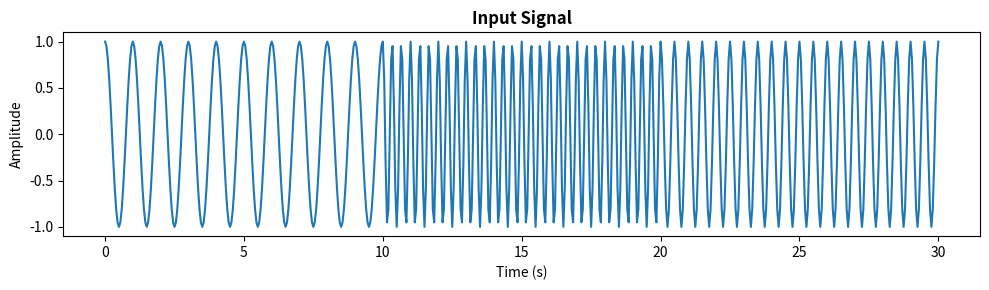
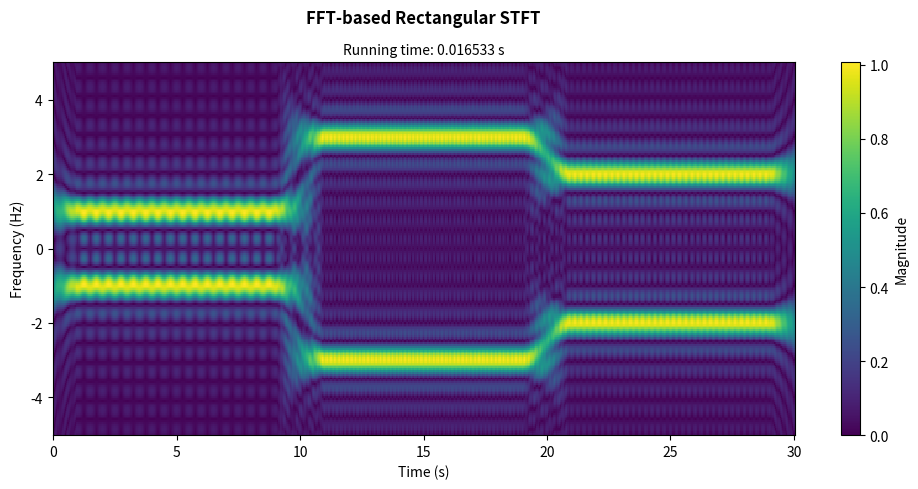

Generate these figures, in order, with matplotlib:
import time
import numpy as np
import matplotlib.pyplot as plt

def recSTFT(x, t, f, B):
    x = np.asarray(x)
    t = np.asarray(t)
    f = np.asarray(f)

    dt = t[1] - t[0]
    df = f[1] - f[0]

    N = round(1 / (dt * df))

    Q = int(np.ceil(B / dt))
    offsets = np.arange(-Q, Q + 1)
    mask = np.abs(offsets * dt) < B

    bins = np.rint(f * N * dt).astype(int)

    y = np.zeros((len(t), len(f)), dtype=complex)

    for n in range(len(t)):
        start = n - Q
        indices = start + np.arange(len(offsets))

        segment = np.zeros(N, dtype=complex)

        valid = (
            (indices >= 0)
            & (indices < len(x))
            & mask
        )

        segment[np.where(valid)[0]] = x[indices[valid]]
        spectrum = np.fft.fft(segment)

        phase = np.exp(-2j * np.pi * f * start * dt)
        y[n, :] = dt * phase * spectrum[bins % N]

    return y

dt = 0.05
df = 0.05

t1 = np.arange(0, 10, dt)
t2 = np.arange(10, 20, dt)
t3 = np.arange(20, 30 + dt / 2, dt)

t = np.arange(0, 30 + dt / 2, dt)
f = np.arange(-5, 5 + df / 2, df)

x = np.concatenate([
    np.cos(2 * np.pi * t1),
    np.cos(6 * np.pi * t2),
    np.cos(4 * np.pi * t3)
])

B = 1.0

start_time = time.perf_counter()
y = recSTFT(x, t, f, B)
elapsed = time.perf_counter() - start_time

plt.figure(figsize=(10, 3))
plt.plot(t, x)
plt.xlabel("Time (s)")
plt.ylabel("Amplitude")
plt.title("Input Signal", fontweight="bold")
plt.tight_layout()
plt.show()

plt.figure(figsize=(10, 5))
plt.pcolormesh(t, f, np.abs(y).T, shading="auto")
plt.xlabel("Time (s)")
plt.ylabel("Frequency (Hz)")
plt.title(
    "FFT-based Rectangular STFT",
    fontweight="bold",
    pad=28
)
plt.text(
    0.5, 1.02,
    f"Running time: {elapsed:.6f} s",
    transform=plt.gca().transAxes,
    ha="center",
    fontsize=10
)
plt.colorbar(label="Magnitude")
plt.tight_layout()
plt.show()
